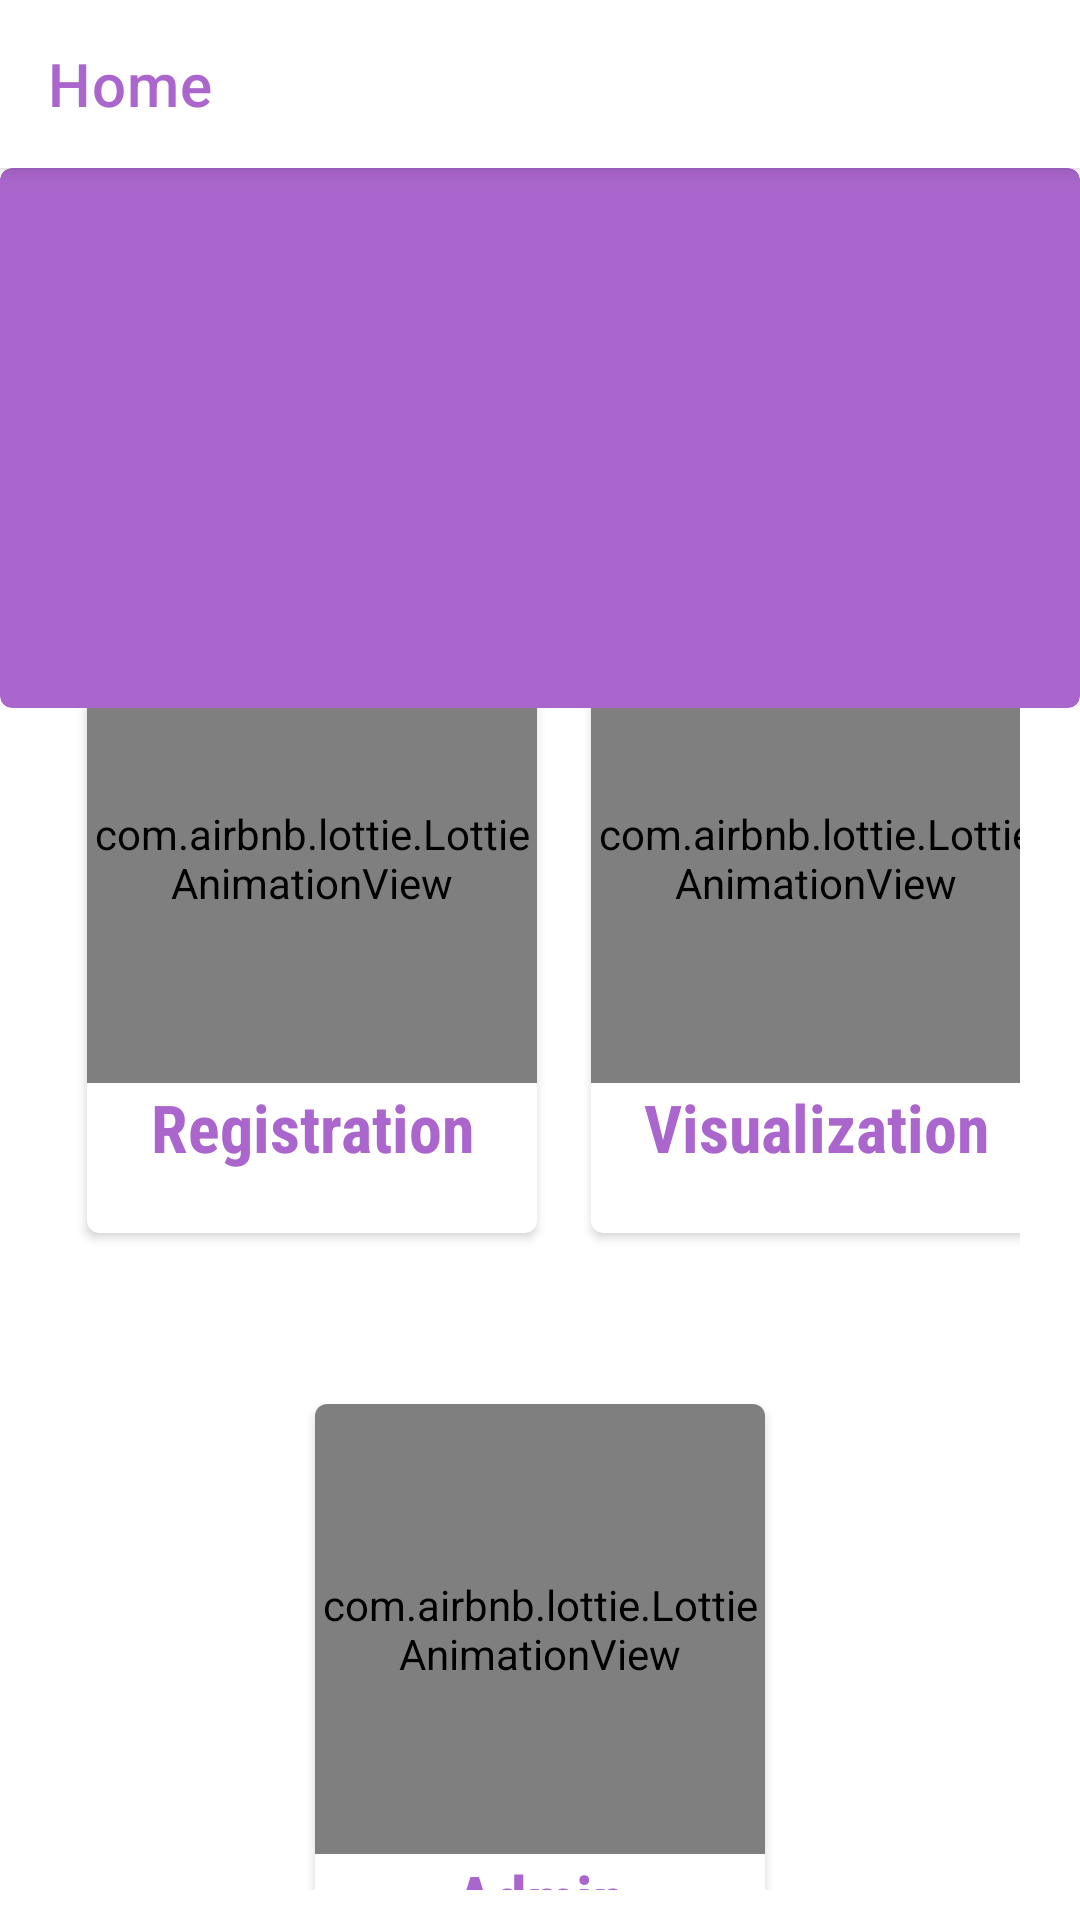

Layout XML and referenced resources for this Android screen:
<!-- AndroidManifest.xml: application theme AppTheme.ImageClassification -->
<!-- res/layout/activity_homescreen.xml -->
<RelativeLayout xmlns:android="http://schemas.android.com/apk/res/android"
    xmlns:app="http://schemas.android.com/apk/res-auto"
    xmlns:tools="http://schemas.android.com/tools"
    android:layout_width="match_parent"
    android:layout_height="match_parent"
    tools:context=".Chart">
    <androidx.appcompat.widget.Toolbar
        android:id="@+id/toolbar"
        style="@style/Widget.MaterialComponents.Toolbar.Primary"
        android:layout_width="match_parent"
        android:backgroundTint="@android:color/white"
        android:layout_height="?attr/actionBarSize"
        app:titleTextColor="@android:color/holo_purple"
        app:title="Home"

        android:layout_alignParentTop="true"
        android:background="@android:color/holo_red_dark">
    </androidx.appcompat.widget.Toolbar>

    <com.google.android.material.card.MaterialCardView
        android:layout_width="match_parent"
        android:backgroundTint="@android:color/holo_purple"
        android:layout_below="@+id/toolbar"
        app:cardElevation="2dp"
        android:padding="150dp"
        android:layout_height="180dp">



    </com.google.android.material.card.MaterialCardView>
    <LinearLayout
        android:id="@+id/view1"
        android:layout_below="@+id/view"
        android:layout_width="wrap_content"
        android:padding="20dp"


        android:layout_centerInParent="true"
        android:layout_height="wrap_content"
        android:orientation="horizontal">
        <com.google.android.material.card.MaterialCardView
            android:layout_height="200dp"
            android:id="@+id/creg"
            android:layout_margin="9dp"

            android:layout_marginTop="4dp"
            xmlns:android="http://schemas.android.com/apk/res/android"
            android:layout_gravity="center_horizontal"
            xmlns:app="http://schemas.android.com/apk/res-auto"
            android:layout_width="150dp"
            app:cardElevation="2dp"

            android:layout_marginBottom="6dp"

            android:clickable="true"
            android:focusable="true"
            android:checkable="true">
            <com.airbnb.lottie.LottieAnimationView
                android:id="@+id/image"
                android:layout_centerInParent="true"
                android:layout_width="match_parent"
                android:layout_height="150dp"
                app:lottie_rawRes="@raw/register"
                android:layout_centerHorizontal="true"
                android:visibility="visible"
                app:lottie_autoPlay="true"
                app:lottie_loop="true"/>

            <TextView
                android:layout_width="match_parent"
                android:text="Registration"
                android:textSize="22dp"
                android:layout_marginTop="150dp"
                android:textStyle="bold"
                android:textColor="@android:color/holo_purple"
                android:fontFamily="sans-serif-condensed"
                android:textAlignment="center"
                android:layout_height="50dp"/>
        </com.google.android.material.card.MaterialCardView>

        <com.google.android.material.card.MaterialCardView
            android:layout_height="200dp"
            android:layout_margin="9dp"
            android:id="@+id/cvis"
            android:layout_marginTop="4dp"
            xmlns:android="http://schemas.android.com/apk/res/android"
            android:layout_gravity="center_horizontal"
            xmlns:app="http://schemas.android.com/apk/res-auto"
            android:layout_width="150dp"
            app:cardElevation="2dp"

            android:layout_marginBottom="6dp"

            android:clickable="true"
            android:focusable="true"
            android:checkable="true">
            <com.airbnb.lottie.LottieAnimationView
                android:layout_centerInParent="true"
                android:layout_width="match_parent"
                android:layout_height="150dp"
                app:lottie_rawRes="@raw/dvis"
                android:layout_centerHorizontal="true"
                android:visibility="visible"
                app:lottie_autoPlay="true"
                app:lottie_loop="true"/>

            <TextView
                android:layout_marginTop="150dp"
                android:layout_width="match_parent"
                android:text="Visualization"
                android:textSize="22dp"
                android:textStyle="bold"
                android:textColor="@android:color/holo_purple"
                android:fontFamily="sans-serif-condensed"
                android:textAlignment="center"
                android:layout_height="50dp"/>
        </com.google.android.material.card.MaterialCardView>


    </LinearLayout>
    <LinearLayout

        android:layout_below="@+id/view1"
        android:layout_width="match_parent"
        android:padding="10dp"

        android:layout_centerInParent="true"
        android:layout_height="wrap_content"
        android:orientation="vertical">
        <com.google.android.material.card.MaterialCardView
            android:layout_height="200dp"
            android:layout_margin="9dp"
            android:id="@+id/cadmin"
            android:layout_marginTop="4dp"
            xmlns:android="http://schemas.android.com/apk/res/android"
            android:layout_gravity="center_horizontal"
            xmlns:app="http://schemas.android.com/apk/res-auto"
            android:layout_width="150dp"
            app:cardElevation="2dp"

            android:layout_marginBottom="6dp"

            android:clickable="true"
            android:focusable="true"
            android:checkable="true">
            <com.airbnb.lottie.LottieAnimationView
                android:layout_centerInParent="true"
                android:layout_width="match_parent"
                android:layout_height="150dp"
                app:lottie_rawRes="@raw/adminlottie"
                android:layout_centerHorizontal="true"
                android:visibility="visible"
                app:lottie_autoPlay="true"
                app:lottie_loop="true"/>

            <TextView
                android:layout_marginTop="150dp"
                android:layout_width="match_parent"
                android:text="Admin"
                android:textSize="22dp"
                android:textStyle="bold"
                android:textColor="@android:color/holo_purple"
                android:fontFamily="sans-serif-condensed"
                android:textAlignment="center"
                android:layout_height="50dp"/>
        </com.google.android.material.card.MaterialCardView>





    </LinearLayout>
</RelativeLayout>
<!-- resources referenced by this layout -->
<resources>
  <style name="AppTheme.ImageClassification" parent="@style/Theme.MaterialComponents.Light.NoActionBar">
          
          <item name="colorPrimary">@color/tfe_color_primary</item>
          <item name="colorPrimaryDark">@android:color/white</item>
          <item name="colorAccent">@color/tfe_color_accent</item>
      </style>
</resources>
